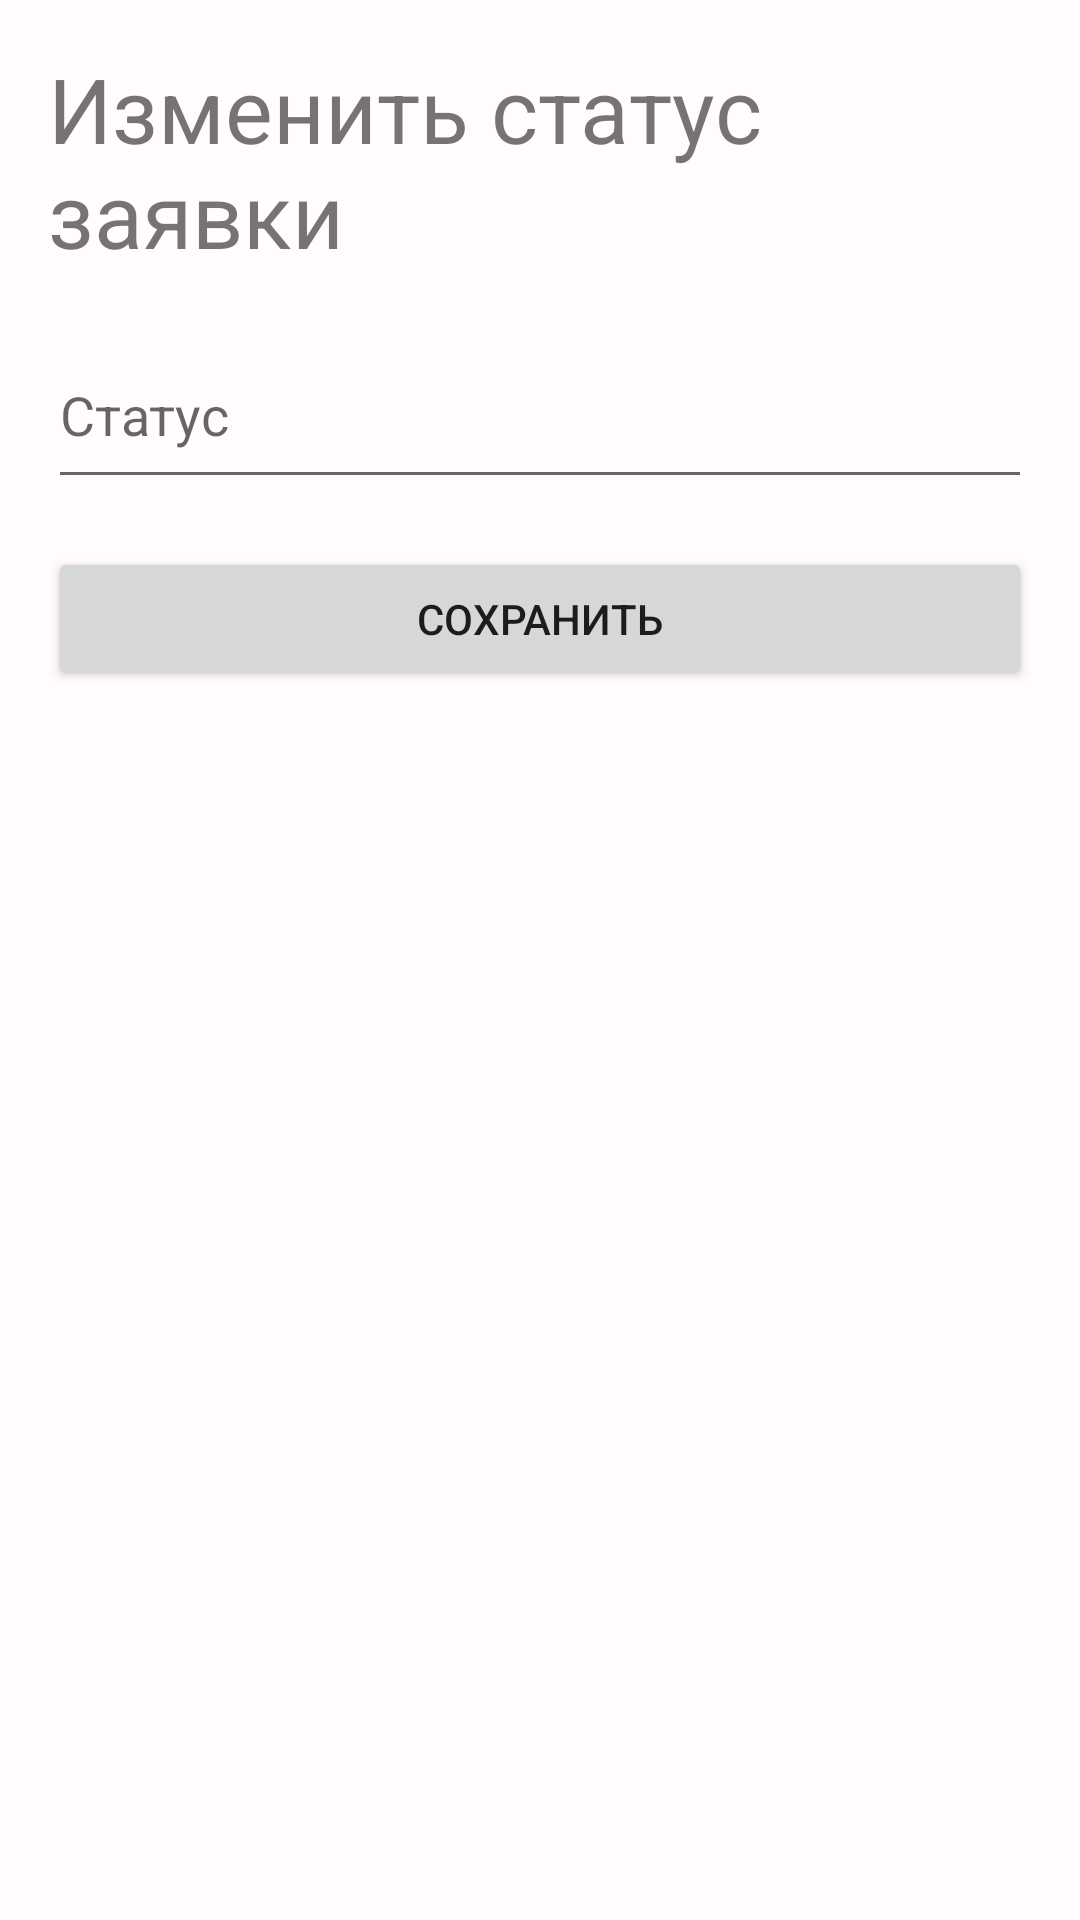

Layout XML and referenced resources for this Android screen:
<!-- AndroidManifest.xml: application theme Theme.Vacban -->
<!-- res/layout/activity_edit_request.xml -->
<?xml version="1.0" encoding="utf-8"?>
<LinearLayout xmlns:android="http://schemas.android.com/apk/res/android"
    android:layout_width="match_parent"
    android:layout_height="match_parent"
    xmlns:tools="http://schemas.android.com/tools"
    android:orientation="vertical"
    android:padding="16dp"
    tools:context=".EditRequestActivity">

    <TextView
        android:id="@+id/textView"
        android:layout_width="wrap_content"
        android:layout_height="wrap_content"
        android:layout_gravity="center_horizontal"
        android:text="Изменить статус заявки"
        android:textSize="30sp" />

    <EditText
        android:id="@+id/status_edit_text"
        android:layout_width="match_parent"
        android:layout_height="59dp"
        android:layout_marginTop="16dp"
        android:hint="Статус" />

    <Button
        android:id="@+id/save_button"
        android:layout_width="match_parent"
        android:layout_height="wrap_content"
        android:layout_marginTop="16dp"
        android:text="Сохранить" />

</LinearLayout>
<!-- resources referenced by this layout -->
<resources>
  <style name="Theme.Vacban" parent="Base.Theme.Vacban" />
  <style name="Base.Theme.Vacban" parent="Theme.MaterialComponents.DayNight.NoActionBar">
          
          <item name="colorPrimary">@color/md_theme_light_primary</item>
          <item name="colorOnPrimary">@color/md_theme_light_onPrimary</item>
          <item name="colorPrimaryContainer">@color/md_theme_light_primaryContainer</item>
          <item name="colorOnPrimaryContainer">@color/md_theme_light_onPrimaryContainer</item>
          <item name="colorSecondary">@color/md_theme_light_secondary</item>
          <item name="colorOnSecondary">@color/md_theme_light_onSecondary</item>
          <item name="colorSecondaryContainer">@color/md_theme_light_secondaryContainer</item>
          <item name="colorOnSecondaryContainer">@color/md_theme_light_onSecondaryContainer</item>
          <item name="android:colorBackground">@color/md_theme_light_background</item>
          <item name="colorOnBackground">@color/md_theme_light_onBackground</item>
          <item name="colorSurface">@color/md_theme_light_surface</item>
          <item name="colorOnSurface">@color/md_theme_light_onSurface</item>
          <item name="colorError">@color/md_theme_light_error</item>
          <item name="colorOnError">@color/md_theme_light_onError</item>
          <item name="android:statusBarColor">@color/md_theme_light_primaryContainer</item>
          <item name="android:navigationBarColor">@color/md_theme_light_surface</item>
          <item name="colorOutline">@color/md_theme_light_outline</item>
      </style>
  <color name="md_theme_light_primary">#6750A4</color>
  <color name="md_theme_light_onPrimary">#FFFFFF</color>
  <color name="md_theme_light_primaryContainer">#EADDFF</color>
  <color name="md_theme_light_onPrimaryContainer">#21005D</color>
  <color name="md_theme_light_secondary">#625B71</color>
  <color name="md_theme_light_onSecondary">#FFFFFF</color>
  <color name="md_theme_light_secondaryContainer">#E8DEF8</color>
  <color name="md_theme_light_onSecondaryContainer">#1D192B</color>
  <color name="md_theme_light_background">#FFFBFF</color>
  <color name="md_theme_light_onBackground">#1C1B1F</color>
  <color name="md_theme_light_surface">#FFFBFF</color>
  <color name="md_theme_light_onSurface">#1C1B1F</color>
  <color name="md_theme_light_error">#B3261E</color>
  <color name="md_theme_light_onError">#FFFFFF</color>
  <color name="md_theme_light_outline">#79747E</color>
</resources>
